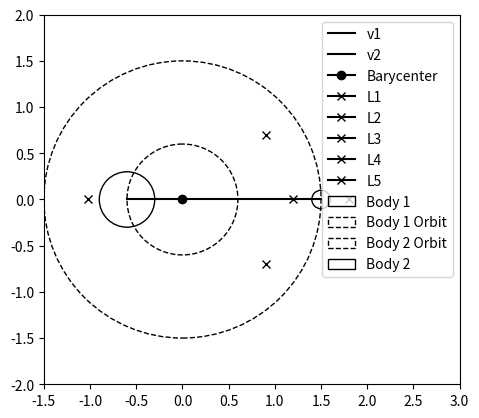

The script that saved this image:
import matplotlib.pyplot as plt

sx = -0.6
sy = 0

ex = 1.5
ey = 0

figure, ax = plt.subplots()
plt.xlim(-1.5, 3)
plt.ylim(-2, 2)


sun = plt.Circle((sx, sy), 0.3, fill=False, label='Body 1')
earth = plt.Circle((ex, ey), 0.1, fill=False, label='Body 2')

so = plt.Circle((0, 0), sx, fill=False, label='Body 1 Orbit', linestyle='--')
eo = plt.Circle((0, 0), ex, fill=False, label='Body 2 Orbit', linestyle='--')

v_1 = plt.plot([0,sx], [0,sy], linestyle='-', label='v1', color='black')
v_2 = plt.plot([0,ex], [0,ey], linestyle='-', label='v2', color='black')

bary = plt.plot([0], marker='o', label='Barycenter', color='black')

L1 = plt.plot([0.8*ex], [0], marker='x', label='L1', color='black')
L2 = plt.plot([1.2*ex], [0], marker='x', label='L2', color='black')
L3 = plt.plot([1.7*sx], [0], marker='x', label='L3', color='black')
L4 = plt.plot([0.6*ex], [0.7], marker='x', label='L4', color='black')
L5 = plt.plot([0.6*ex], [-0.7], marker='x', label='L5', color='black')



ax.set_aspect(1)
ax.add_artist(sun)
ax.add_artist(so)
ax.add_artist(eo)
ax.add_artist(earth)
plt.legend()
plt.show()